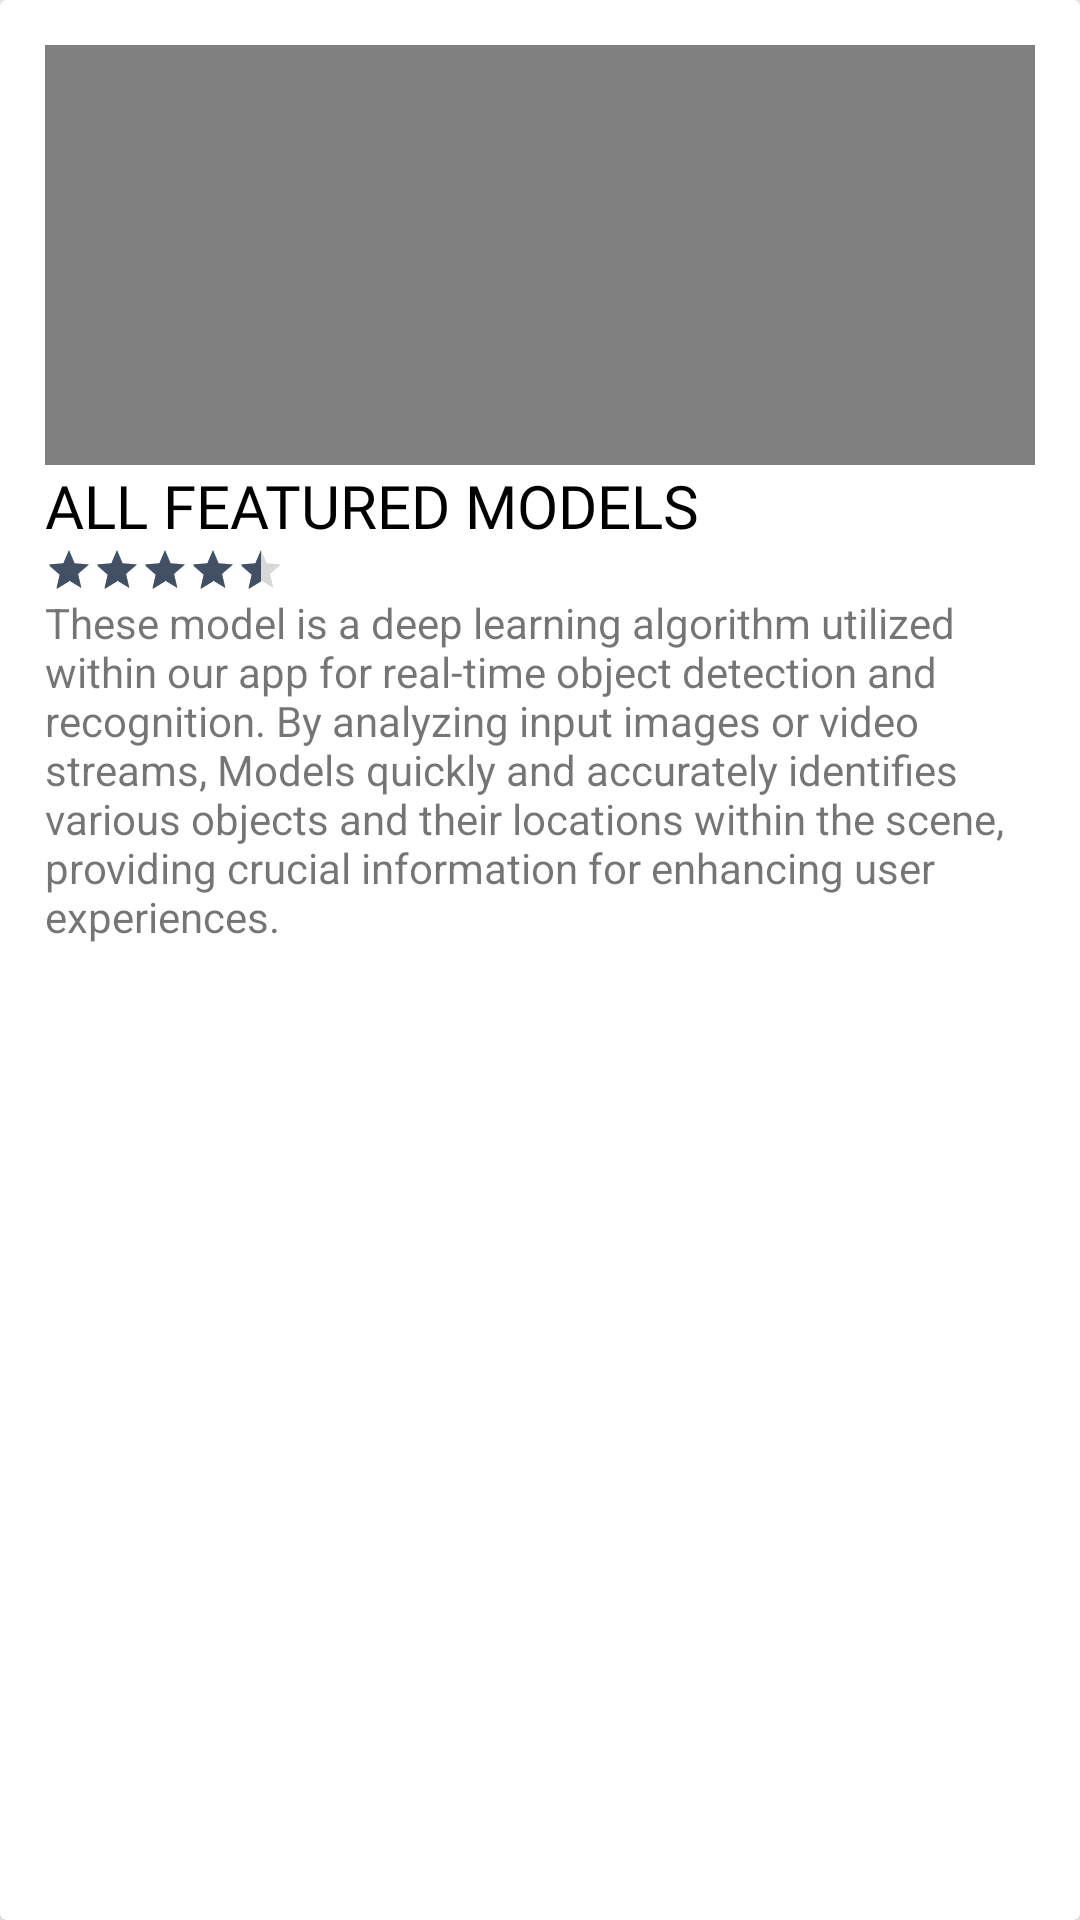

Reconstruct the res/layout file that produces this screen, plus the resources it refers to.
<!-- AndroidManifest.xml: application theme AppTheme.ObjectDetection -->
<!-- res/layout/featured_card_design.xml -->
<?xml version="1.0" encoding="utf-8"?>
<androidx.cardview.widget.CardView xmlns:android="http://schemas.android.com/apk/res/android"
    xmlns:app="http://schemas.android.com/apk/res-auto"
    android:layout_width="160dp"
    android:layout_height="300dp"
    android:layout_margin="10dp"
    app:cardCornerRadius="2dp"
    app:cardElevation="8dp">

        <LinearLayout
            android:layout_width="match_parent"
            android:layout_height="match_parent"
            android:orientation="vertical"
            android:padding="15dp">

            <ImageView
                android:id="@+id/featured_imgView"
                android:layout_width="match_parent"
                android:layout_height="140dp"
                android:scaleType="centerCrop"
                android:src="@color/colorAccent" />

            <TextView
                android:id="@+id/featured_title"
                android:layout_width="wrap_content"
                android:layout_height="wrap_content"
                android:fontFamily="@font/baloo"
                android:text="@string/featured_model"
                android:textColor="@color/black"
                android:textSize="20sp" />

            <RatingBar
                style="@style/Widget.AppCompat.RatingBar.Small"
                android:layout_width="wrap_content"
                android:layout_height="wrap_content"
                android:rating="4.5" />


            <TextView
                android:id="@+id/featured_description"
                android:layout_width="wrap_content"
                android:layout_height="wrap_content"
                android:text="@string/featured_model_desc" />

        </LinearLayout>


</androidx.cardview.widget.CardView>
<!-- resources referenced by this layout -->
<resources>
  <color name="black">#000000</color>
  <color name="colorAccent">#808080 </color>
  <string name="featured_model">ALL FEATURED MODELS</string>
  <string name="featured_model_desc">These model is a deep learning algorithm utilized within our app for real-time object detection and recognition. By analyzing input images or video streams, Models quickly and accurately identifies various objects and their locations within the scene, providing crucial information for enhancing user experiences.</string>
  <style name="AppTheme.ObjectDetection" parent="Theme.MaterialComponents.Light.NoActionBar.Bridge">
          
          <item name="colorPrimary">@color/tfe_color_primary</item>
          <item name="colorPrimaryDark">@color/tfe_color_primary_dark</item>
          <item name="android:statusBarColor">#00000000</item>
          <item name="colorAccent">@color/tfe_color_accent</item>
      </style>
  <color name="tfe_color_primary">#4285F4</color>
  <color name="tfe_color_primary_dark">#000c79</color>
  <color name="tfe_color_accent">#425066</color>
</resources>
